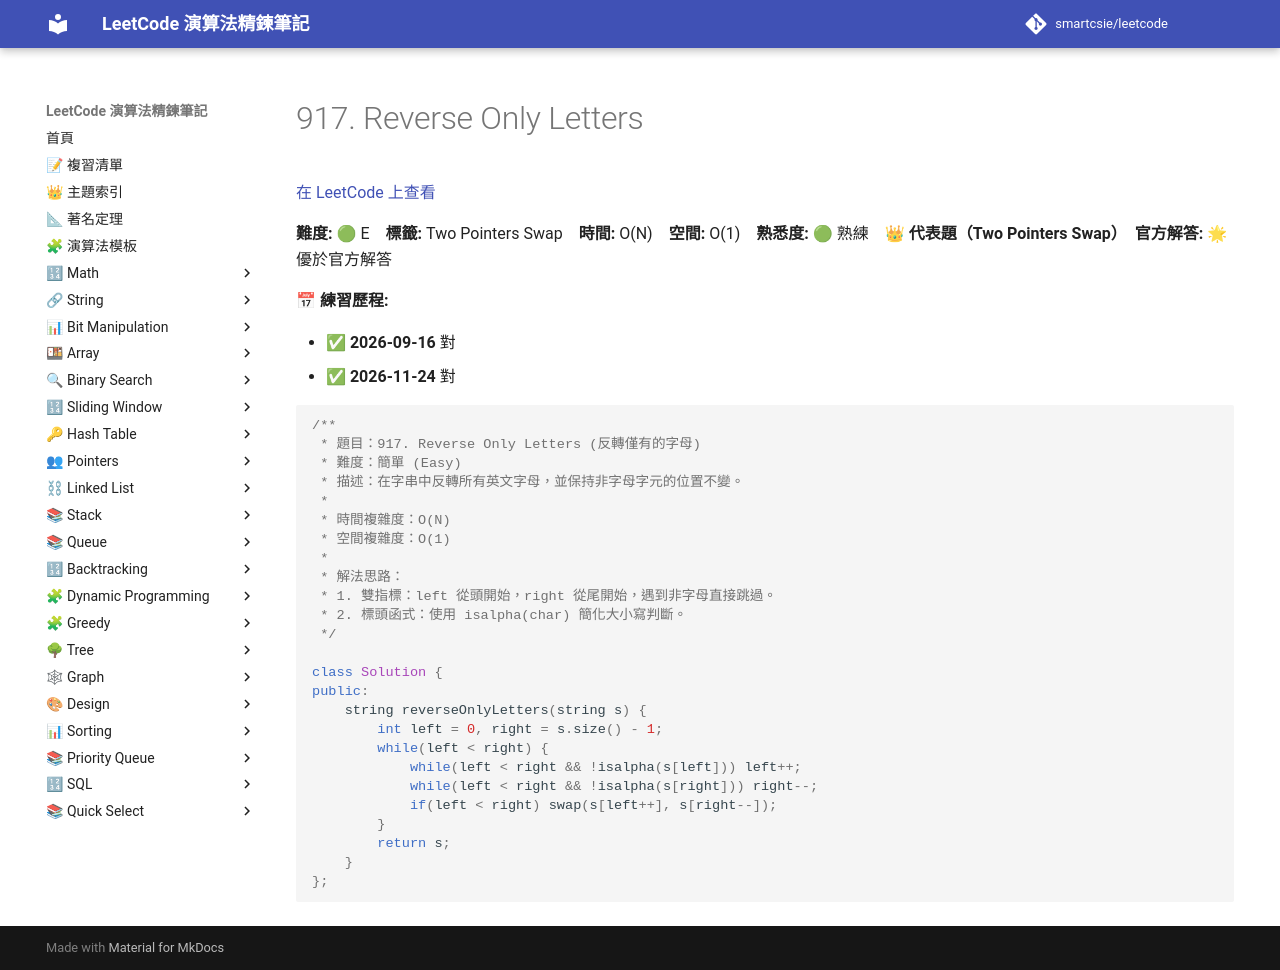

repository: smartcsie/leetcode · page: problems/0917/index.html · generator: mkdocs

# 917. Reverse Only Letters

[在 LeetCode 上查看](https://leetcode.com/problems/reverse-only-letters/)

**難度:** 🟢 E　**標籤:** Two Pointers Swap　**時間:** O(N)　**空間:** O(1)　**熟悉度:** 🟢 熟練　👑 **代表題（Two Pointers Swap）**　**官方解答:** 🌟 優於官方解答

**📅 練習歷程:**

- ✅ **2026-09-16** 對
- ✅ **2026-11-24** 對

```cpp
/**
 * 題目：917. Reverse Only Letters (反轉僅有的字母)
 * 難度：簡單 (Easy)
 * 描述：在字串中反轉所有英文字母，並保持非字母字元的位置不變。
 *
 * 時間複雜度：O(N)
 * 空間複雜度：O(1)
 *
 * 解法思路：
 * 1. 雙指標：left 從頭開始，right 從尾開始，遇到非字母直接跳過。
 * 2. 標頭函式：使用 isalpha(char) 簡化大小寫判斷。
 */

class Solution {
public:
    string reverseOnlyLetters(string s) {
        int left = 0, right = s.size() - 1;
        while(left < right) {
            while(left < right && !isalpha(s[left])) left++;
            while(left < right && !isalpha(s[right])) right--;
            if(left < right) swap(s[left++], s[right--]);
        }
        return s;
    }
};
```
